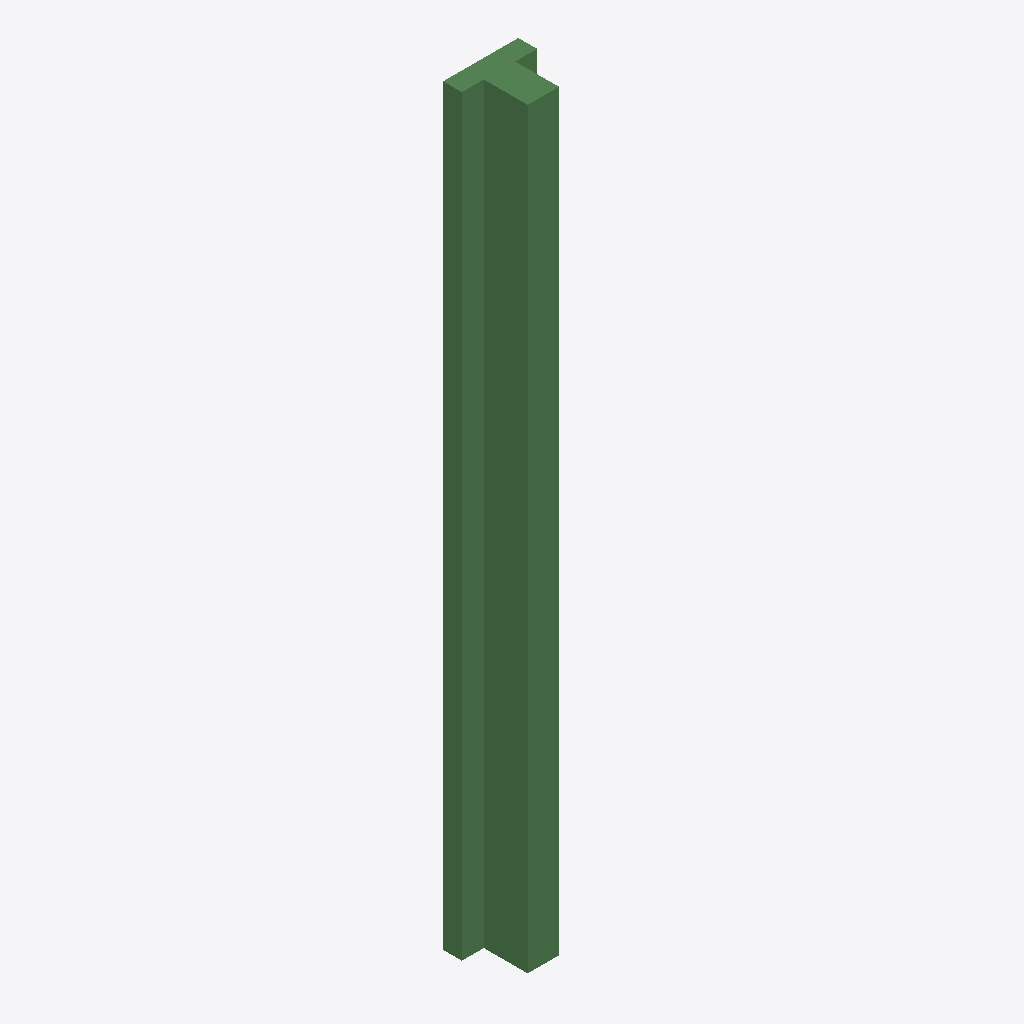
Isometric view of an IFC building model (IFC-SPF (STEP), schema IFC2X3, length unit metre), seen from the south-west, elements coloured by IFC class: 1 beam (green).
Extent 0.6 m × 0.5 m × 6.0 m (x, y, z). Storeys (1): Ground at 0.00 m. Elements (1): 1 IfcBeam.

HEADER;
FILE_DESCRIPTION((''),'2;1');
FILE_NAME('tbeam.ifc','2026-08-23T00:00:00',(''),(''),'','','');
FILE_SCHEMA(('IFC2X3'));
ENDSEC;
DATA;
#1=IFCPROJECT('2hs1A0Smv3HBhTNLUvNC7G',$,'Spike',$,$,$,$,(#20),#7);
#200=IFCSITE('3hs1A0Smv3HBhTNLUvNC7G',$,'Site',$,$,#201,$,$,.ELEMENT.,$,$,0.0,$,$);
#300=IFCBUILDING('4hs1A0Smv3HBhTNLUvNC7G',$,'Building',$,$,#301,$,$,.ELEMENT.,$,$,$);
#400=IFCBUILDINGSTOREY('5hs1A0Smv3HBhTNLUvNC7G',$,'Ground',$,$,#401,$,$,.ELEMENT.,0.0);
#540=IFCBEAM('9hs1A0Smv3HBhTNLUvNC7G',$,'Spike T-Beam',$,$,#530,#521,$);
ENDSEC;
